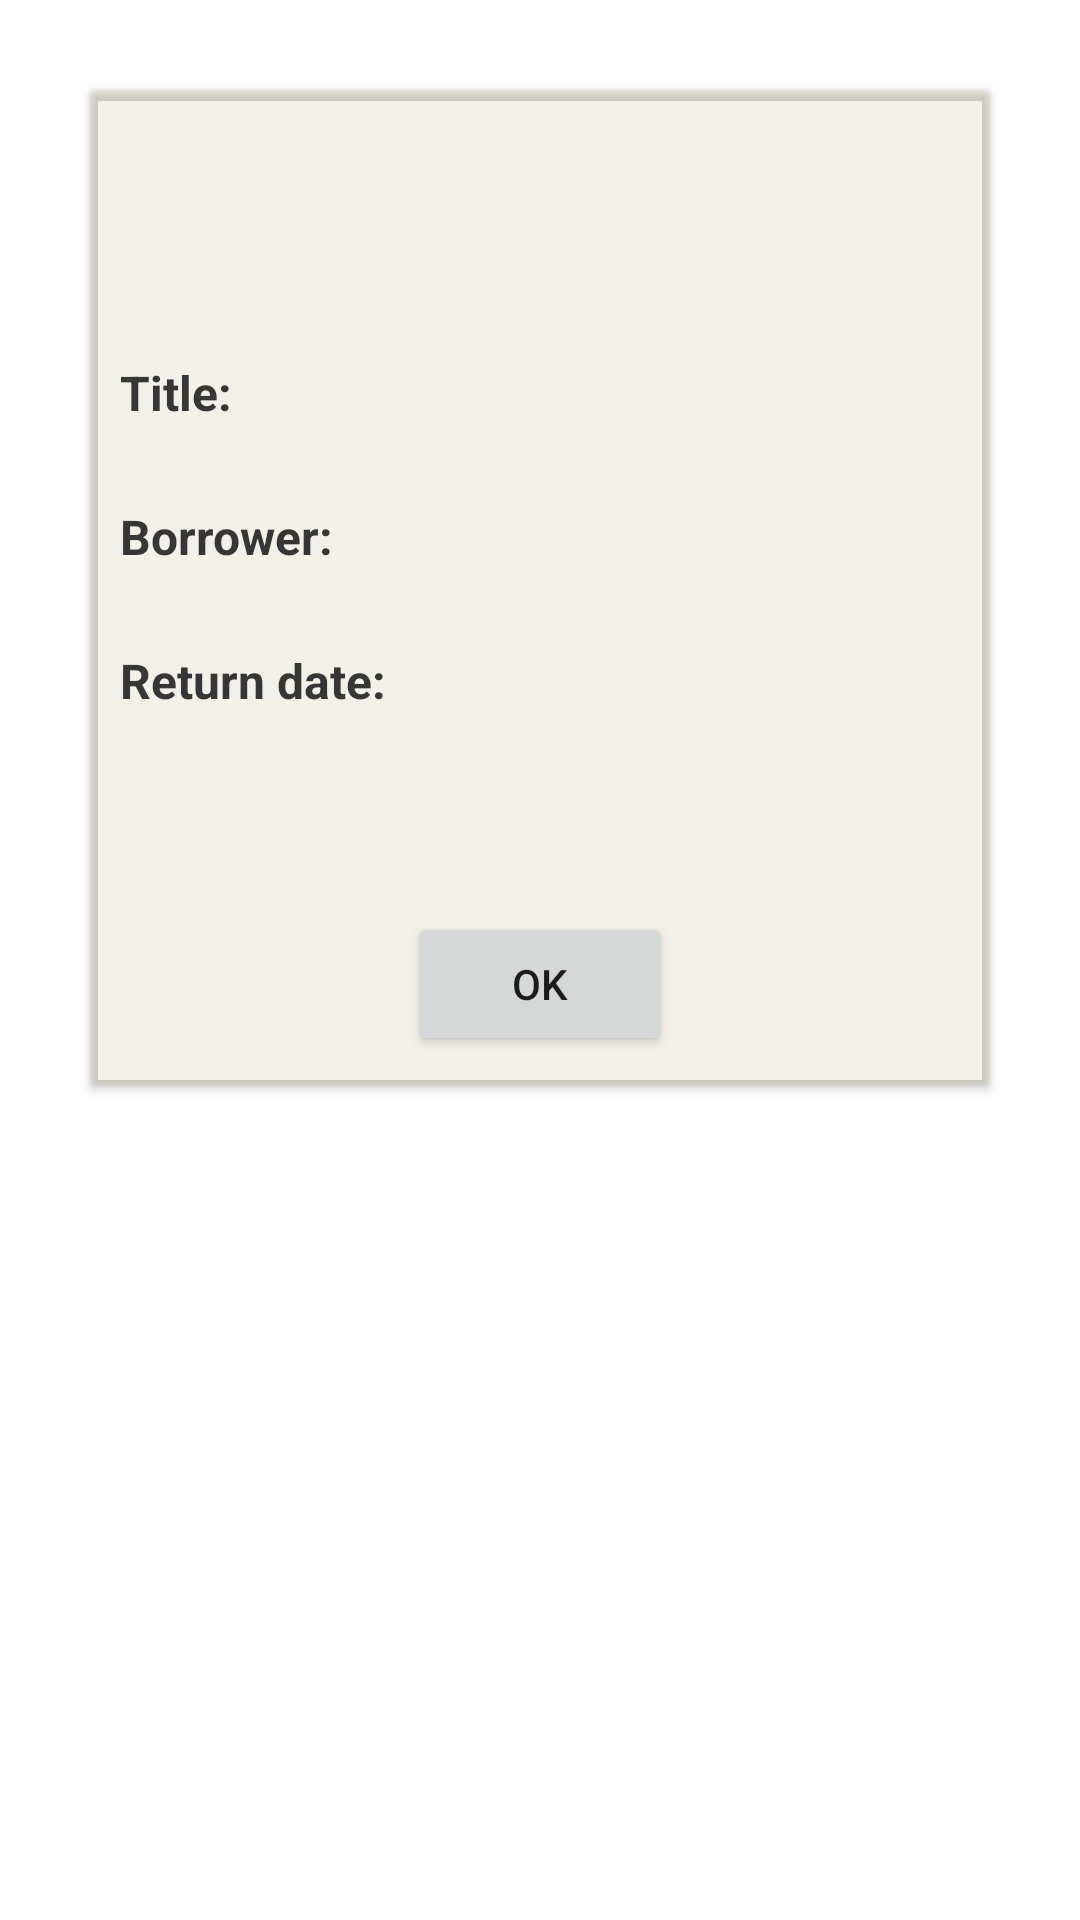

This screen was rendered from an Android layout file. Write that file and the resources it references.
<!-- AndroidManifest.xml: application theme Theme.LibraryManagementSystem -->
<!-- res/layout/borrow_info_dialog.xml -->
<?xml version="1.0" encoding="utf-8"?>
<RelativeLayout xmlns:android="http://schemas.android.com/apk/res/android"
    android:layout_width="match_parent"
    android:layout_height="wrap_content">

    <ScrollView
        android:layout_width="match_parent"
        android:layout_height="wrap_content">

        <androidx.cardview.widget.CardView
            android:layout_width="match_parent"
            android:layout_height="wrap_content"
            android:layout_margin="30dp"
            android:backgroundTint="@color/grey"
            android:background="@drawable/custom_edittext">

        <LinearLayout
            android:id="@+id/addName"
            android:layout_width="match_parent"
            android:layout_height="wrap_content"
            android:orientation="vertical"
            android:padding="10dp">

            <LinearLayout
                android:layout_width="wrap_content"
                android:layout_height="wrap_content"
                android:layout_marginTop="80dp"
                android:orientation="horizontal">

                <TextView
                    android:layout_width="match_parent"
                    android:layout_height="wrap_content"
                    android:text="Title: "
                    android:textStyle="bold"
                    style="@style/TextViewStyleDialogs"/>

                <TextView
                    android:id="@+id/title"
                    android:layout_width="200dp"
                    android:layout_height="wrap_content"
                    android:minHeight="48dp"
                    style="@style/TextViewStyleDialogs"/>

            </LinearLayout>

            <LinearLayout
                android:layout_width="wrap_content"
                android:layout_height="wrap_content"
                android:orientation="horizontal">

                <TextView
                    android:layout_width="match_parent"
                    android:layout_height="wrap_content"
                    android:textStyle="bold"
                    android:text="Borrower: "
                    style="@style/TextViewStyleDialogs"/>

                <TextView
                    android:id="@+id/borrower"
                    android:layout_width="200dp"
                    android:layout_height="wrap_content"
                    android:minHeight="48dp"
                    style="@style/TextViewStyleDialogs"/>

            </LinearLayout>

            <LinearLayout
                android:layout_width="wrap_content"
                android:layout_height="wrap_content"
                android:orientation="horizontal">

                <TextView
                    android:layout_width="match_parent"
                    android:layout_height="wrap_content"
                    android:textStyle="bold"
                    android:text="Return date: "
                    style="@style/TextViewStyleDialogs"/>

                <TextView
                    android:id="@+id/returnDate"
                    android:layout_width="200dp"
                    android:layout_height="wrap_content"
                    android:minHeight="48dp"
                    style="@style/TextViewStyleDialogs"/>
            </LinearLayout>

            <Button
                android:id="@+id/okButton"
                android:layout_width="wrap_content"
                android:layout_height="wrap_content"
                android:layout_gravity="center"
                android:layout_marginTop="40dp"
                android:text="OK" />

        </LinearLayout>
        </androidx.cardview.widget.CardView>
    </ScrollView>

</RelativeLayout>
<!-- resources referenced by this layout -->
<resources>
  <color name="grey">#27AA9D70</color>
  <!-- drawable custom_edittext (drawable) -->
  <?xml version="1.0" encoding="utf-8"?>
  <shape xmlns:android="http://schemas.android.com/apk/res/android"
      android:shape="rectangle">
      <stroke
          android:width="3dp"
          android:color="@color/brown"/>
      <corners
          android:radius="20dp"/>
      <solid android:color="@color/white" />
  </shape>
  <style name="TextViewStyleDialogs">
          <item name="android:textColor">#373636</item>
          <item name="android:shadowColor">#302F2F</item>
          <item name="android:textSize">16dp</item>
      </style>
  <style name="Theme.LibraryManagementSystem" parent="Theme.MaterialComponents.DayNight.DarkActionBar">
          
          <item name="colorPrimary">@color/brown</item>
          <item name="colorPrimaryVariant">@color/brown</item>
          <item name="colorOnPrimary">@color/white</item>
          
          <item name="colorSecondary">@color/teal_200</item>
          <item name="colorSecondaryVariant">@color/teal_700</item>
          <item name="colorOnSecondary">@color/black</item>
          
          <item name="android:statusBarColor">?attr/colorPrimaryVariant</item>
          
      </style>
  <color name="brown">#B18904</color>
  <color name="white">#FFFFFFFF</color>
  <color name="teal_200">#FF03DAC5</color>
  <color name="teal_700">#FF018786</color>
  <color name="black">#FF000000</color>
</resources>
